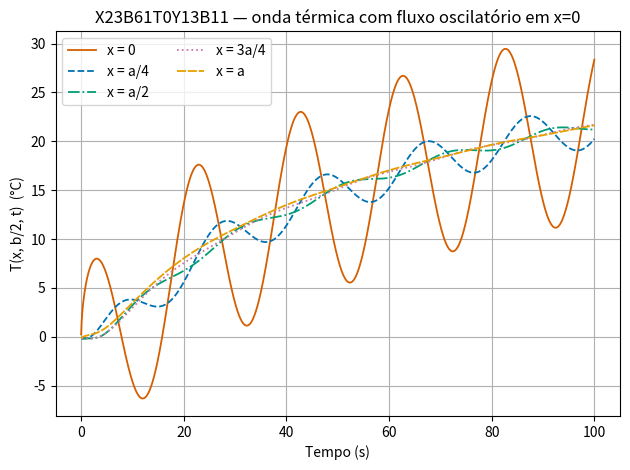

This figure's Python source:
import numpy as np                        # computação numérica
import matplotlib.pyplot as plt           # gráficos
from scipy.optimize import brentq         # raízes de funções (método de Brent)
import scipy.sparse as sp                 # matrizes esparsas (verificação FD)
import scipy.sparse.linalg as spla        # solver esparso

a     = 66e-4          # dimensão em x [m]
b     = 66e-4          # dimensão em y [m]
alpha = 1.93e-7        # difusividade térmica [m²/s]
k     = 0.81           # condutividade térmica [W/(m·K)]
q0    = 1e4            # amplitude do fluxo oscilatório em x=0 [W/m²]
omega = 2*np.pi/20     # frequência angular [rad/s] (período de 20 s)
h2    = 25.0           # coeficiente convectivo em x=a [W/(m²·K)]
h3    = 25.0           # coeficiente convectivo em y=b [W/(m²·K)]
Tinf2 = 20.0           # temperatura do fluido em x=a [°C]
Tinf3 = 20.0           # temperatura do fluido em y=b [°C]
T1    = 30.0           # temperatura prescrita em y=0 [°C]

M = 80                 # termos da série na direção x
N = 80                 # termos da série na direção y

B2 = h2*a/k            # Biot modificado da direção x
B3 = h3*b/k            # Biot modificado da direção y
print(f'B2 = {B2:.4f}   B3 = {B3:.4f}')

def autovalores_x23(B, M):
    """Raízes de beta*tan(beta) = B (caso 4 da tabela de autofunções)."""
    eps = 1e-12
    return np.array([
        brentq(lambda bt: bt*np.tan(bt) - B,
               (m-1)*np.pi + eps, (m-1)*np.pi + np.pi/2 - eps)
        for m in range(1, M+1)
    ])

def autovalores_y13(B, N):
    """Raízes de gama*cot(gama) = -B (caso 7 da tabela)."""
    g = lambda ga: ga*np.cos(ga) + B*np.sin(ga)
    eps = 1e-12
    return np.array([
        brentq(g, (2*n-1)*np.pi/2 + eps, n*np.pi - eps)
        for n in range(1, N+1)
    ])

beta = autovalores_x23(B2, M)
gama = autovalores_y13(B3, N)

# funções de norma (casos 4 e 7 da tabela de autofunções)
Nx = (beta**2 + B2**2) / (beta**2 + B2**2 + B2)
Ny = (gama**2 + B3**2) / (gama**2 + B3**2 + B3)

print('beta_m:', beta[:4])
print('gama_n:', gama[:4])

def solucao_x23y13(x, y, t):
    """T(x,y,t) do Problema X23B61T0Y13B11 (x, y escalares; t vetor)."""
    Bm, Gn = beta[:, None], gama[None, :]
    Dmn = (Bm/a)**2 + (Gn/b)**2                    # decaimento conjunto (M,N)
    Da  = Dmn*alpha

    cosx = np.cos(Bm*x/a)
    siny = np.sin(Gn*y/b)
    base = Nx[:, None]*Ny[None, :]*cosx*siny       # fator modal comum

    int_sin_y = (b/Gn)*(1 - np.cos(Gn))            # integrais espaciais
    int_cos_x = (a/Bm)*np.sin(Bm)

    Et = np.exp(-Da[..., None]*t[None, None, :])   # (M,N,T)

    K_const = (1 - Et)/Da[..., None]               # núcleo constante
    K_osc = ((Da[..., None]*np.cos(omega*t)[None, None, :]
              + omega*np.sin(omega*t)[None, None, :]
              - Da[..., None]*Et) / (Da[..., None]**2 + omega**2))

    c1 = (alpha*q0/k)*(4/(a*b))*base*int_sin_y                    # x'=0
    c2 = (alpha*h2*Tinf2/k)*(4/(a*b))*base*np.cos(Bm)*int_sin_y   # x'=a
    c3 = alpha*T1*(4/(a*b))*base*(Gn/b)*int_cos_x                 # y'=0
    c4 = (alpha*h3*Tinf3/k)*(4/(a*b))*base*np.sin(Gn)*int_cos_x   # y'=b

    return (np.einsum('mn,mnt->t', c1, K_osc)
            + np.einsum('mn,mnt->t', c2, K_const)
            + np.einsum('mn,mnt->t', c3, K_const)
            + np.einsum('mn,mnt->t', c4, K_const))

T_ini = solucao_x23y13(a/2, b/2, np.array([1e-4]))
print(f'T(a/2, b/2, t~0) = {T_ini[0]:.4f} °C   (esperado ~ 0)')

# série com mais termos para o regime permanente
beta_80, gama_80, Nx_80, Ny_80 = beta, gama, Nx, Ny
beta = autovalores_x23(B2, 300)
gama = autovalores_y13(B3, 300)
Nx = (beta**2 + B2**2)/(beta**2 + B2**2 + B2)
Ny = (gama**2 + B3**2)/(gama**2 + B3**2 + B3)
omega_salvo, omega = omega, 0.0
t_perm = np.array([600.0])

# ---- diferenças finitas (regime permanente) ----
n_fd = 121
dx, dy = a/(n_fd-1), b/(n_fd-1)

def indice(i, j):
    return i*n_fd + j          # i: direção x, j: direção y

A_fd = sp.lil_matrix((n_fd*n_fd, n_fd*n_fd))
rhs = np.zeros(n_fd*n_fd)
for i in range(n_fd):
    for j in range(n_fd):
        p = indice(i, j)
        if j == 0:                                    # y=0: T = T1
            A_fd[p, p] = 1.0
            rhs[p] = T1
            continue
        if i == 0:                                    # x=0: fluxo q0
            A_fd[p, indice(1, j)] += 2/dx**2
            rhs[p] -= 2*q0/(k*dx)
        elif i == n_fd-1:                             # x=a: convecção h2
            A_fd[p, indice(n_fd-2, j)] += 2/dx**2
            A_fd[p, p] += -2*h2/(k*dx)
            rhs[p] -= 2*h2*Tinf2/(k*dx)
        else:
            A_fd[p, indice(i-1, j)] += 1/dx**2
            A_fd[p, indice(i+1, j)] += 1/dx**2
        if j == n_fd-1:                               # y=b: convecção h3
            A_fd[p, indice(i, n_fd-2)] += 2/dy**2
            A_fd[p, p] += -2*h3/(k*dy)
            rhs[p] -= 2*h3*Tinf3/(k*dy)
        else:
            A_fd[p, indice(i, j-1)] += 1/dy**2
            A_fd[p, indice(i, j+1)] += 1/dy**2
        A_fd[p, p] += -2/dx**2 - 2/dy**2

T_fd = spla.spsolve(sp.csr_matrix(A_fd), rhs).reshape(n_fd, n_fd)

for (xi, yi) in [(a/2, b/2), (0.0, b/2), (a/2, b/4)]:
    T_serie = solucao_x23y13(xi, yi, t_perm)[0]
    i, j = round(xi/dx), round(yi/dy)
    print(f'({xi/a:.2f}a, {yi/b:.2f}b): série = {T_serie:8.4f} °C | '
          f'FD = {T_fd[i, j]:8.4f} °C | dif = {T_serie - T_fd[i, j]:+.4f} °C')

# restaura os parâmetros do caso oscilatório
omega = omega_salvo
beta, gama, Nx, Ny = beta_80, gama_80, Nx_80, Ny_80

cores    = ['#D55E00', '#0072B2', '#009E73', '#CC79A7', '#E69F00']
tracados = ['-', '--', '-.', ':', (0, (5, 1))]

t = np.linspace(0.01, 100.0, 1200)
x_vals  = [0.0, a/4, a/2, 3*a/4, a]
x_names = ['x = 0', 'x = a/4', 'x = a/2', 'x = 3a/4', 'x = a']

fig, ax = plt.subplots()
for x, nome, cor, ls in zip(x_vals, x_names, cores, tracados):
    ax.plot(t, solucao_x23y13(x, b/2, t), label=nome, color=cor,
            linestyle=ls, linewidth=1.3)
ax.set_xlabel('Tempo (s)')
ax.set_ylabel('T(x, b/2, t)  (°C)')
ax.set_title('X23B61T0Y13B11 — onda térmica com fluxo oscilatório em x=0')
ax.legend(ncol=2)
ax.grid(True)
plt.tight_layout()
plt.show()

delta = np.sqrt(2*alpha/omega)
print(f'profundidade de penetração: delta = {delta*1e3:.2f} mm ({delta/a:.2f} a)')
